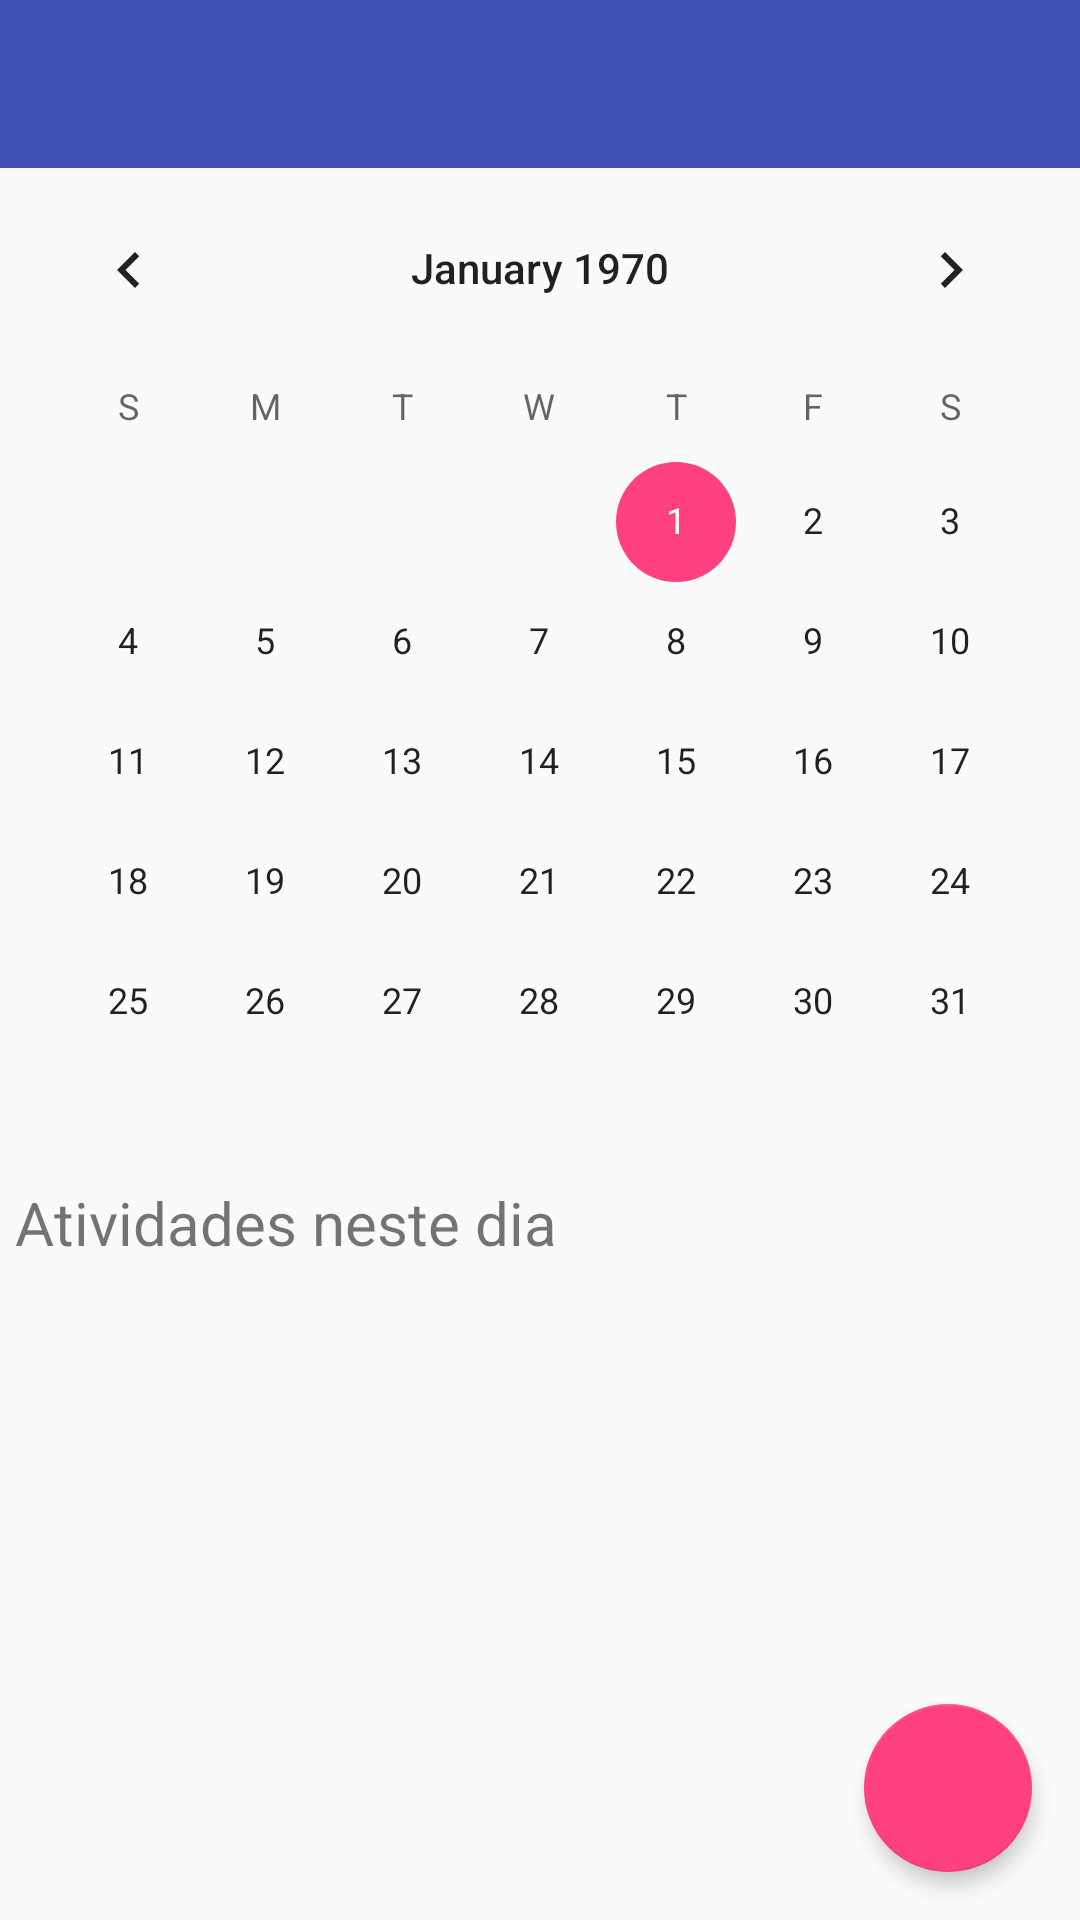

Here is an Android app screen rendered from its layout file. Give the layout XML and the strings, colors and styles it references.
<!-- AndroidManifest.xml: application theme AppTheme -->
<!-- res/layout/activity_agenda.xml -->
<?xml version="1.0" encoding="utf-8"?>
<android.support.v4.widget.DrawerLayout xmlns:android="http://schemas.android.com/apk/res/android"
    xmlns:app="http://schemas.android.com/apk/res-auto"
    xmlns:fab="http://schemas.android.com/apk/res-auto"
    xmlns:tools="http://schemas.android.com/tools"
    android:id="@+id/activity_agenda_drawer"
    android:layout_width="match_parent"
    android:layout_height="match_parent"
    tools:context=".tela.AgendaActivity">


        <LinearLayout
            android:id="@+id/activity_agenda_content"
            android:layout_width="match_parent"
            android:layout_height="match_parent"
            android:focusable="true"
            android:focusableInTouchMode="true"
            android:orientation="vertical">

            <include layout="@layout/base_layout" />

            <CalendarView
                android:id="@+id/activity_agenda_calendar"
                android:layout_width="match_parent"
                android:layout_height="wrap_content">

            </CalendarView>

            <TextView
                android:layout_width="match_parent"
                android:layout_height="wrap_content"
                android:layout_marginBottom="5dp"
                android:layout_marginLeft="5dp"
                android:text="Atividades neste dia"
                android:textSize="@dimen/text_size_edit_text_filder" />

            <RelativeLayout
                android:layout_width="match_parent"
                android:layout_height="match_parent" >

                <ListView
                    android:id="@+id/activity_agenda_list_view"
                    android:layout_width="match_parent"
                    android:layout_height="wrap_content">

                </ListView>

                <android.support.design.widget.FloatingActionButton
                    android:id="@+id/activity_agenda_add"
                    android:layout_width="wrap_content"
                    android:layout_height="wrap_content"
                    android:layout_alignParentBottom="true"
                    android:layout_alignParentRight="true"
                    android:layout_marginBottom="16dp"
                    android:layout_marginRight="16dp"
                    android:clickable="true"
                    android:src="@drawable/ic_add"
                    app:elevation="4dp" />

            </RelativeLayout>
        </LinearLayout>

        <include layout="@layout/base_navigation_view" />

</android.support.v4.widget.DrawerLayout>
<!-- res/layout/base_layout.xml (included above) -->
<?xml version="1.0" encoding="utf-8"?>
<merge xmlns:android="http://schemas.android.com/apk/res/android"
    android:orientation="vertical"
    android:layout_width="match_parent"
    android:layout_height="match_parent">

    <android.support.design.widget.AppBarLayout
        android:layout_width="match_parent"
        android:layout_height="wrap_content">

        <android.support.v7.widget.Toolbar
            android:id="@+id/toolbar"
            android:layout_width="match_parent"
            android:layout_height="wrap_content"
            android:theme="@style/ToolBar"
            />

    </android.support.design.widget.AppBarLayout>

    <FrameLayout
        android:layout_width="match_parent"
        android:layout_height="wrap_content"/>



</merge>
<!-- res/layout/base_navigation_view.xml (included above) -->
<?xml version="1.0" encoding="utf-8"?>
<merge xmlns:android="http://schemas.android.com/apk/res/android"
    xmlns:app="http://schemas.android.com/apk/res-auto"
    android:layout_width="match_parent"
    android:layout_height="match_parent">

    <android.support.design.widget.NavigationView
        android:id="@+id/navigation_view"
        android:layout_width="wrap_content"
        android:layout_height="match_parent"
        android:layout_gravity="start"
        app:headerLayout="@layout/header_menu_principal"
        app:menu="@menu/menu_principal">

    </android.support.design.widget.NavigationView>

</merge>
<!-- res/layout/header_menu_principal.xml (included above) -->
<?xml version="1.0" encoding="utf-8"?>
<LinearLayout xmlns:android="http://schemas.android.com/apk/res/android"
    android:orientation="vertical"
    android:layout_width="match_parent"
    android:layout_height="match_parent"
    android:background="@color/colorPrimaryDark"
    android:padding="16dp">

    <ImageView
        android:layout_width="100dp"
        android:layout_height="wrap_content"
        android:layout_gravity="center"
        android:src="@drawable/ic_maisvendas"/>

    <TextView
        android:layout_width="wrap_content"
        android:layout_height="wrap_content"
        android:layout_gravity="center"
        android:text="@string/app_name"
        android:textColor="@color/colorBranca"
        android:textSize="@dimen/textTextHeaderMenuPrincipal" />

</LinearLayout>
<!-- resources referenced by this layout -->
<resources>
  <color name="colorBranca">#ffffff</color>
  <color name="colorPrimaryDark">#303F9F</color>
  <dimen name="textTextHeaderMenuPrincipal">25sp</dimen>
  <dimen name="text_size_edit_text_filder">20sp</dimen>
  <!-- drawable ic_date_add: png bitmap (drawable-hdpi, 1661 bytes) -->
  <!-- drawable ic_maisvendas: png bitmap (drawable-hdpi, 5654 bytes) -->
  <string name="app_name">Mais Vendas</string>
  <style name="ToolBar" parent="ThemeOverlay.AppCompat.Dark.ActionBar" />
  <style name="AppTheme" parent="Theme.AppCompat.Light.NoActionBar">
          <item name="colorPrimary">@color/colorPrimary</item>
          <item name="colorPrimaryDark">@color/colorPrimaryDark</item>
          <item name="colorAccent">@color/colorAccent</item>
          <item name="popupTheme">@style/PopupTheme</item>
      </style>
  <color name="colorPrimary">#3F51B5</color>
  <color name="colorAccent">#FF4081</color>
  <style name="PopupTheme" parent="Theme.AppCompat.Light">
          <item name="actionOverflowMenuStyle">@style/OverflowMenu</item>
      </style>
  <style name="OverflowMenu" parent="Widget.AppCompat.Light.PopupMenu.Overflow">
          <item name="android:dropDownVerticalOffset">-4dp</item>
          <item name="overlapAnchor">false</item>
      </style>
</resources>
